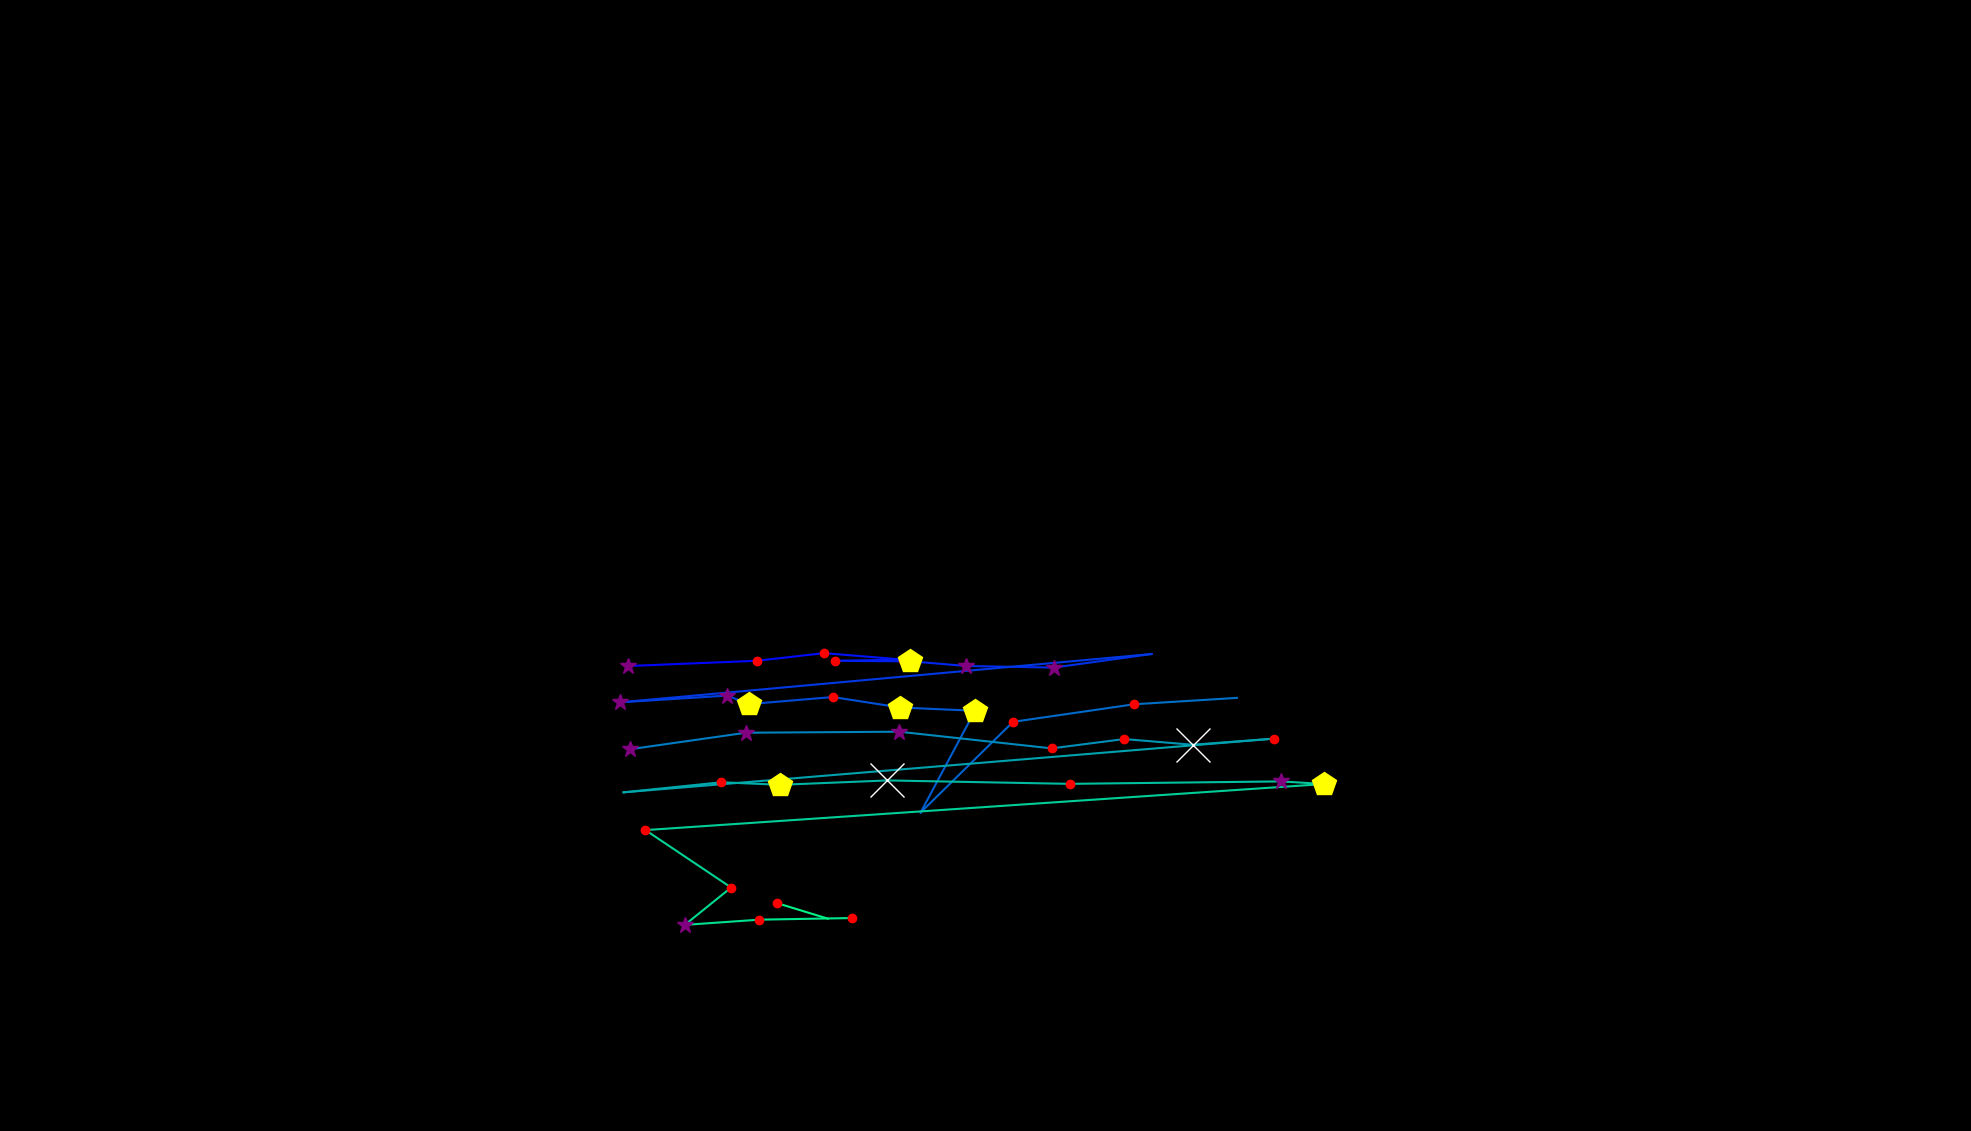

Values plotted in this chart, from the file beside it:
, fixation_id, timestamp, avg_gaze_x, avg_gaze_y, duration
0, 166.0, 56477, 994, 478.6, 72.3
1, 254.0, 84360, 816.1, 603.8, 325.3
2, 255.0, 84722, 983.4, 610.7, 241
3, 256.0, 84987, 1070, 620.6, 216.9
4, 257.0, 85228, 1172, 612.3, 120.5
5, 258.0, 85565, 1085, 610.6, 180.7
6, 259.0, 85770, 1182, 610, 482
7, 260.0, 86276, 1254, 603.9, 253
8, 261.0, 86553, 1368, 601.8, 325.3
9, 262.0, 87071, 1496, 619.4, 96.4
10, 263.0, 87312, 804.8, 556.7, 301.2
11, 264.0, 87638, 944.4, 565.5, 253
12, 265.0, 87915, 972.7, 554.4, 482
13, 266.0, 88445, 1082, 563.6, 192.8
14, 267.0, 88662, 1169, 550, 445.8
15, 268.0, 89132, 1266, 545.7, 445.8
16, 269.0, 89638, 1196, 413.6, 96.4
17, 270.0, 89758, 1316, 531.3, 204.8
18, 271.0, 90252, 1473, 554.2, 120.5
19, 272.0, 90469, 1606, 562.5, 0.0
20, 274.0, 90879, 818.7, 495.9, 385.6
21, 275.0, 91301, 968.8, 517.2, 385.6
22, 276.0, 91710, 1168, 518.6, 265.1
23, 277.0, 92060, 1366, 496.9, 156.6
24, 278.0, 92241, 1460, 509, 168.7
25, 279.0, 92445, 1549, 501.6, 650.7
26, 280.0, 93120, 1654, 509.6, 132.5
27, 281.0, 93349, 809.8, 439.8, 96.4
28, 282.0, 93723, 937, 452.9, 192.8
29, 283.0, 93940, 1013, 449.6, 409.7
30, 284.0, 94434, 1153, 455.3, 771.2
31, 285.0, 95337, 1389, 450.8, 156.6
32, 286.0, 95711, 1663, 454, 277.1
33, 287.0, 96012, 1720, 450.6, 494
34, 288.0, 96603, 838.3, 390.8, 120.5
35, 289.0, 96880, 949.5, 316.2, 120.5
36, 290.0, 97072, 889.3, 267.7, 289.2
37, 291.0, 97386, 986.3, 274.5, 204.8
38, 292.0, 97663, 1107, 276.6, 132.5
39, 294.0, 98036, 1010, 295.8, 132.5
40, 295.0, 98193, 1075, 275.8, 84.35
